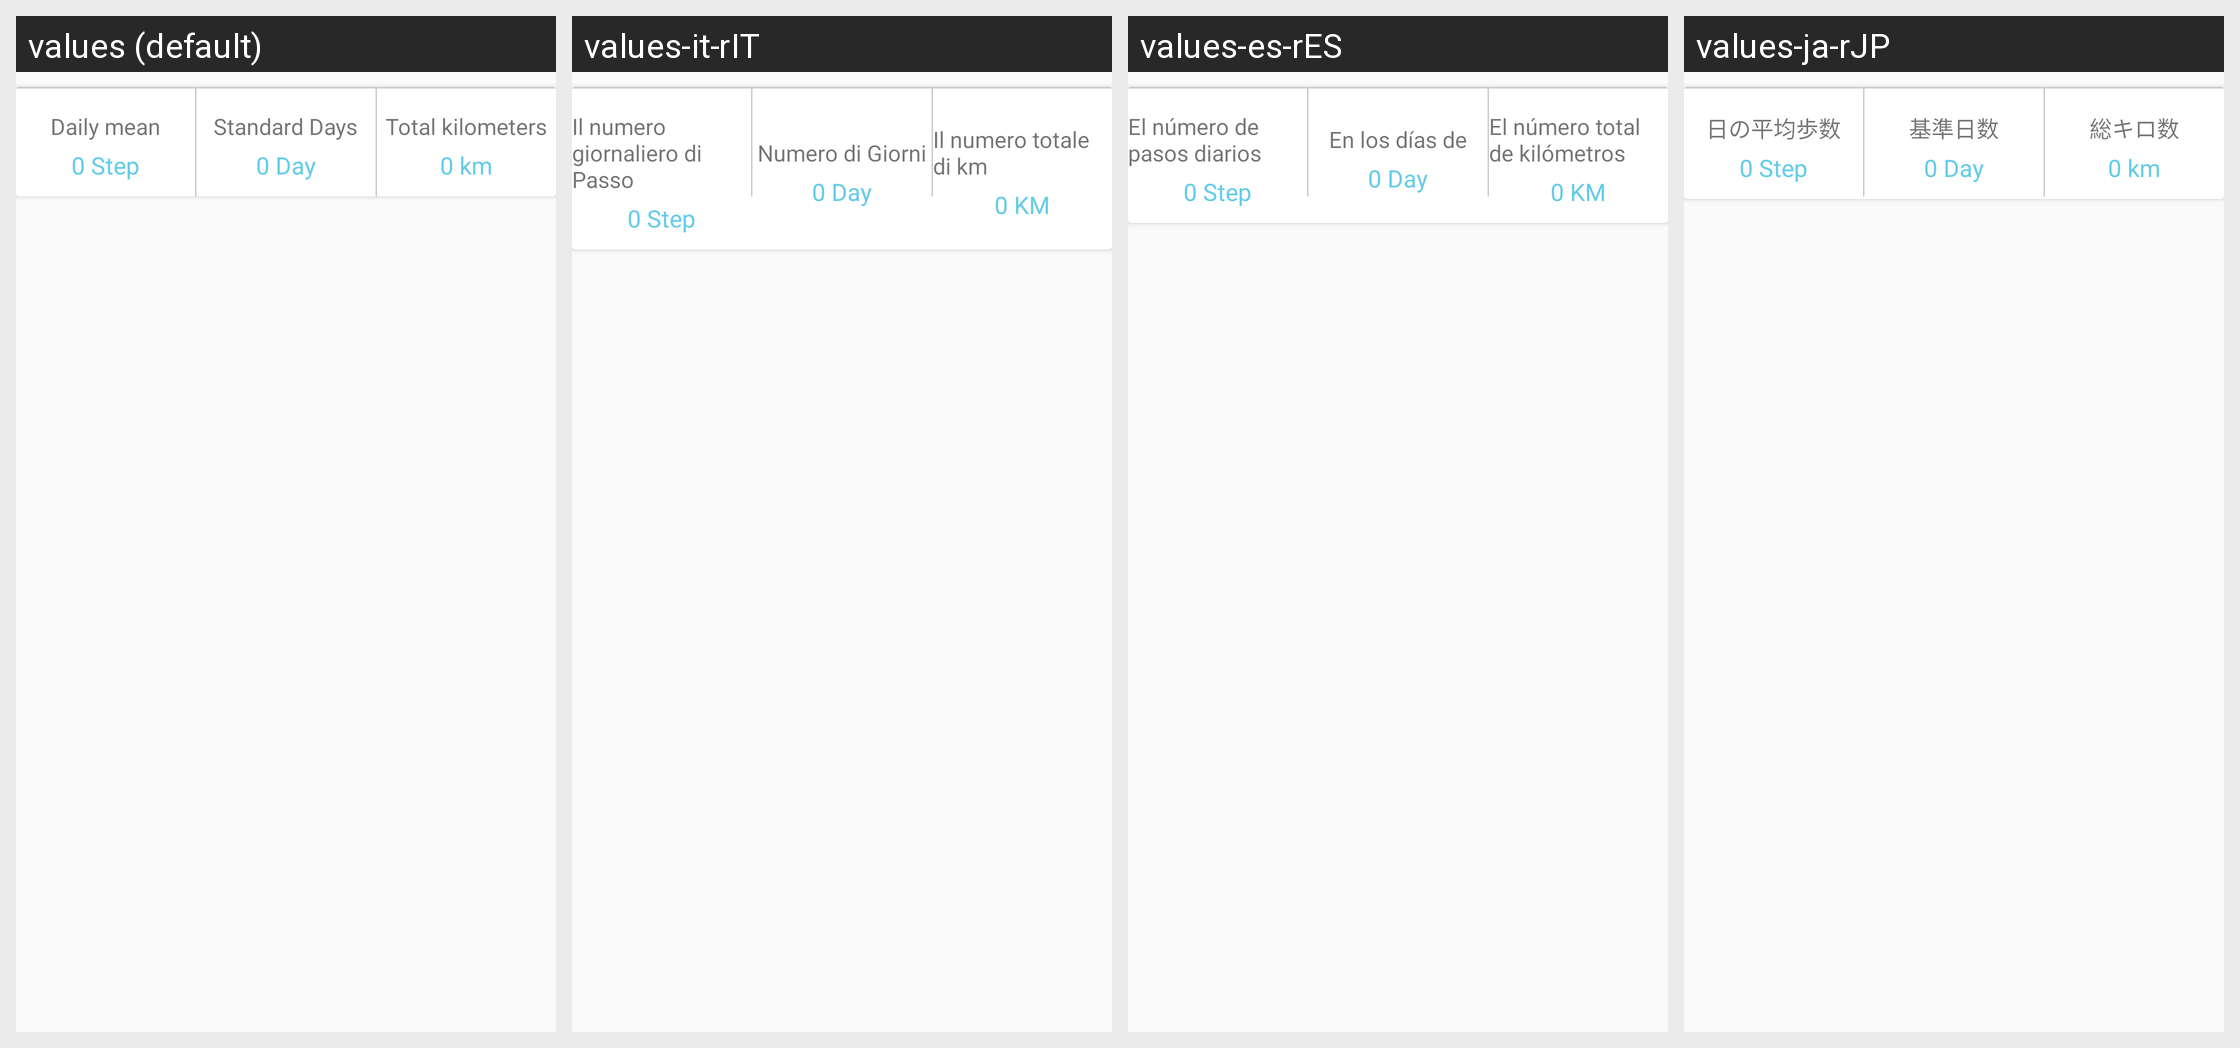

The Android screen above is rendered under several locales of the same app. Produce the string resources it draws, with the default and per-locale values.
Android screen res/layout/fragment_mine.xml rendered under 4 locales, left to right: values (default), values-it-rIT, values-es-rES, values-ja-rJP. Device: Nexus 5 (rendered at 1080×1920; each locale shown at half size, 540×960, under a caption strip naming it); theme AppTheme.
Other locales in the repository, not shown: values-de-rDE, values-en, values-fr-rBE, values-fr-rCA, values-fr-rFR, values-it-rCH, values-ko-rKR, values-pt-rBR, values-ru-rRU, values-vi-rVN, values-zh, values-zh-rCN, values-zh-rHK, values-zh-rTW.
Strings drawn on this screen, with the default value and each locale's value (text and hints the layout hard-codes, and strings that could not be matched under every locale, appear in the picture but are not listed):

Totalnumberofsteps
  values: Daily mean
  values-it-rIT: Il numero giornaliero di Passo
  values-es-rES: El número de pasos diarios
  values-ja-rJP: 日の平均歩数

zerostep
  values: 0 Step
  values-it-rIT: 0 Step
  values-es-rES: 0 Step
  values-ja-rJP: 0 Step

goalfinish
  values: Standard Days
  values-it-rIT: Numero di Giorni
  values-es-rES: En los días de
  values-ja-rJP: 基準日数

zeroday
  values: 0 Day
  values-it-rIT: 0 Day
  values-es-rES: 0 Day
  values-ja-rJP: 0 Day

totaldistance
  values: Total kilometers
  values-it-rIT: Il numero totale di km
  values-es-rES: El número total de kilómetros
  values-ja-rJP: 総キロ数

zerokm
  values: 0 km
  values-it-rIT: 0 KM
  values-es-rES: 0 KM
  values-ja-rJP: 0 km
